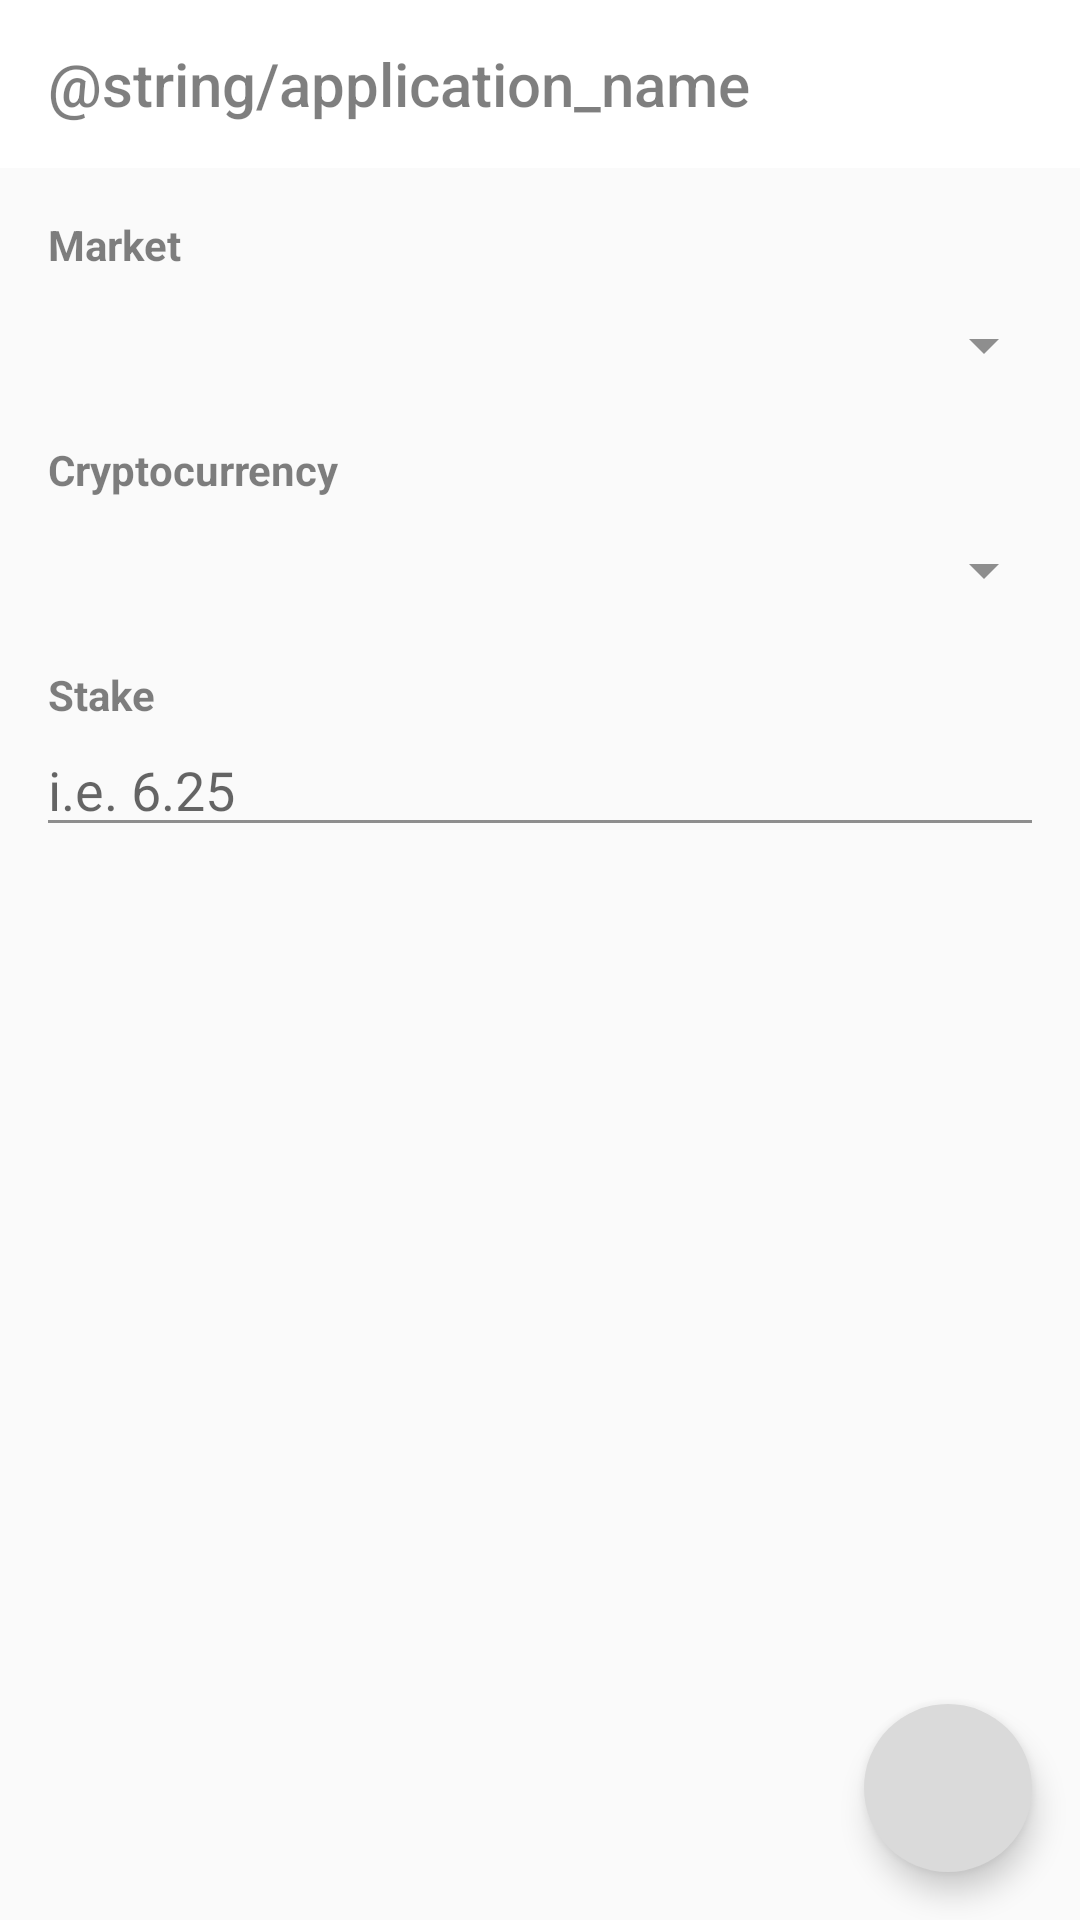

The Android layout XML behind this screen, and the referenced resources:
<!-- AndroidManifest.xml: application theme AppTheme -->
<!-- res/layout/add_activity.xml -->
<?xml version="1.0" encoding="utf-8"?>
<android.support.constraint.ConstraintLayout
    xmlns:android="http://schemas.android.com/apk/res/android"
    xmlns:app="http://schemas.android.com/apk/res-auto"
    android:layout_width="match_parent"
    android:layout_height="match_parent">

    <include
        android:id="@+id/tool"
        layout="@layout/include_toolbar" />

    <LinearLayout
        android:layout_width="0dp"
        android:layout_height="0dp"
        android:padding="8dp"
        android:orientation="vertical"
        app:layout_constraintTop_toBottomOf="@+id/tool"
        app:layout_constraintStart_toStartOf="parent"
        app:layout_constraintEnd_toEndOf="parent"
        app:layout_constraintBottom_toBottomOf="parent">

        <TextView
            android:id="@+id/market"
            android:layout_width="match_parent"
            android:layout_height="wrap_content"
            android:text="@string/add_market"
            android:labelFor="@+id/market_dropdown"
            android:padding="8dp"
            android:textAppearance="@style/TextAppearance.AppCompat.Body1"
            android:textStyle="bold" />

        <android.support.v7.widget.AppCompatSpinner
            android:id="@+id/market_dropdown"
            android:layout_width="match_parent"
            android:layout_height="wrap_content"
            android:minHeight="32dp"
            android:layout_marginBottom="8dp"/>

        <TextView
            android:id="@+id/coin"
            android:layout_width="match_parent"
            android:layout_height="wrap_content"
            android:text="@string/add_coin"
            android:labelFor="@+id/coin_dropdown"
            android:padding="8dp"
            android:textAppearance="@style/TextAppearance.AppCompat.Body1"
            android:textStyle="bold" />

        <android.support.v7.widget.AppCompatSpinner
            android:id="@+id/coin_dropdown"
            android:layout_width="match_parent"
            android:layout_height="wrap_content"
            android:minHeight="32dp"
            android:layout_marginBottom="8dp"/>

        <TextView
            android:id="@+id/stake"
            android:layout_width="match_parent"
            android:layout_height="wrap_content"
            android:text="@string/add_stake"
            android:labelFor="@+id/stake_input"
            android:paddingTop="8dp"
            android:paddingStart="8dp"
            android:paddingEnd="8dp"
            android:textAppearance="@style/TextAppearance.AppCompat.Body1"
            android:textStyle="bold" />

        <android.support.design.widget.TextInputLayout
            android:id="@+id/stake_input_layout"
            android:layout_width="match_parent"
            android:layout_height="wrap_content"
            android:layout_marginStart="4dp"
            android:layout_marginEnd="4dp"
            app:errorEnabled="true"
            app:hintEnabled="false">

            <android.support.design.widget.TextInputEditText
                android:id="@+id/stake_input"
                android:layout_width="match_parent"
                android:layout_height="wrap_content"
                android:inputType="numberDecimal"
                android:hint="@string/add_stake_input_hint"/>

        </android.support.design.widget.TextInputLayout>

    </LinearLayout>

    <android.support.design.widget.FloatingActionButton
        android:id="@+id/fab"
        app:srcCompat="@drawable/ic_tick"
        style="@style/FAB"
        app:layout_constraintBottom_toBottomOf="parent"
        app:layout_constraintEnd_toEndOf="parent" />

</android.support.constraint.ConstraintLayout>
<!-- res/layout/include_toolbar.xml (included above) -->
<?xml version="1.0" encoding="utf-8"?>
<com.google.android.material.appbar.AppBarLayout
    xmlns:android="http://schemas.android.com/apk/res/android"
    xmlns:app="http://schemas.android.com/apk/res-auto"
    xmlns:tools="http://schemas.android.com/tools"
    android:id="@+id/app_bar_layout"
    android:layout_width="match_parent"
    android:layout_height="wrap_content"
    android:theme="@style/AppTheme.AppBarOverlay"
    app:popupTheme="@style/AppTheme.PopupOverlay">

    <androidx.appcompat.widget.Toolbar
        android:id="@+id/toolbar"
        android:layout_width="match_parent"
        android:layout_height="?android:attr/actionBarSize"
        android:background="@color/colorPrimary"
        tools:title="@string/application_name" />

</com.google.android.material.appbar.AppBarLayout>
<!-- resources referenced by this layout -->
<resources>
  <color name="colorPrimary">#FFFFFF</color>
  <string name="add_coin">Cryptocurrency</string>
  <string name="add_market">Market</string>
  <string name="add_stake">Stake</string>
  <string name="add_stake_input_hint">i.e. 6.25</string>
  <style name="AppTheme.AppBarOverlay" parent="ThemeOverlay.AppCompat.ActionBar" />
  <style name="AppTheme.PopupOverlay" parent="ThemeOverlay.AppCompat.Light" />
  <style name="FAB">
          <item name="android:layout_width">wrap_content</item>
          <item name="android:layout_height">wrap_content</item>
          <item name="android:layout_gravity">bottom|end</item>
          <item name="android:layout_margin">16dp</item>
          <item name="borderWidth">0dp</item>
      </style>
  <style name="AppTheme" parent="Theme.AppCompat.Light">
          <item name="colorPrimary">@color/colorPrimary</item>
          <item name="colorPrimaryDark">@color/colorPrimaryDark</item>
          <item name="colorAccent">@color/colorAccent</item>
          <item name="android:textColorPrimary">@color/primary_text</item>
          <item name="android:textColorSecondary">@color/secondary_text</item>
          <item name="android:icon">@color/icons</item>
          <item name="android:divider">@color/divider</item>
          <item name="android:windowNoTitle">true</item>
          <item name="windowActionBar">false</item>
          <item name="windowNoTitle">true</item>
          <item name="android:windowDrawsSystemBarBackgrounds">true</item>
          <item name="android:statusBarColor">@color/colorAccent</item>
      </style>
  <color name="colorPrimaryDark">#dadada</color>
  <color name="colorAccent">#dadada</color>
  <color name="primary_text">#80000000</color>
  <color name="secondary_text">#80222222</color>
  <color name="icons">#000000</color>
  <color name="divider">#7cb6b6b6</color>
</resources>
